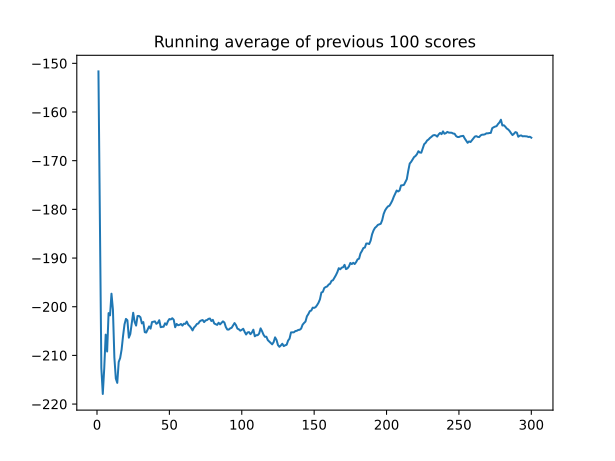

The data file committed next to this chart (first rows):
, episode, score, avg_score, action, theta_k, EP(t) [W], PAPR [W], PAPR [dB]
0, 0.0, -151.7, -151.7, 24591, [-0.01256561279296875, 0.0, 1.1728515625…, 13.72, 1.96, 2.922
1, , , , 47440, [7.748603820800781e-07, -0.1256103515625…, 13.16, 1.879, 2.74
2, , , , 10263, [-0.1256103515625, -0.113037109375, 1.03…, 12.32, 1.76, 2.455
3, , , , 41672, [-0.1256103515625, -0.1004638671875, 1.0…, 12.43, 1.775, 2.493
4, , , , 16439, [-0.13818359375, -0.22607421875, 1.00878…, 13.1, 1.872, 2.723
5, , , , 65345, [-0.01251983642578125, -0.351806640625, …, 15.35, 2.192, 3.409
6, , , , 53556, [4.655122756958008e-05, -0.351806640625,…, 14.61, 2.087, 3.196
7, , , , 3483, [-0.1256103515625, -0.3642578125, 0.8833…, 13.74, 1.963, 2.929
8, , , , 27987, [-0.13818359375, -0.351806640625, 1.0087…, 14.14, 2.02, 3.053
9, , , , 53758, [-0.1256103515625, -0.351806640625, 0.99…, 14.98, 2.139, 3.303
10, , , , 60033, [-0.113037109375, -0.2261962890625, 0.98…, 15.12, 2.16, 3.345
11, , , , 78074, [0.01262664794921875, -0.10052490234375,…, 14.94, 2.135, 3.294
12, , , , 43510, [0.01262664794921875, -0.08795166015625,…, 15.21, 2.173, 3.37
13, , , , 76551, [0.1383056640625, 0.0377197265625, 1.235…, 14.69, 2.098, 3.219
14, , , , 4954, [0.01264190673828125, 0.025146484375, 1.…, 12.92, 1.846, 2.662
15, , , , 1105, [-0.113037109375, -0.10052490234375, 1.2…, 13.2, 1.885, 2.754
16, , , , 45286, [-0.113037109375, 0.0251312255859375, 1.…, 12.39, 1.77, 2.481
17, , , , 16240, [-0.1256103515625, -0.10052490234375, 1.…, 13.26, 1.895, 2.775
18, , , , 35480, [-0.1256103515625, -0.11309814453125, 1.…, 14.94, 2.134, 3.291
19, , , , 43126, [-0.1256103515625, -0.10052490234375, 1.…, 12.86, 1.837, 2.641
20, 1.0, -212.3, -182, 26141, [-0.01256561279296875, 0.012565612792968…, 12.04, 1.721, 2.357
21, , , , 11526, [-0.13818359375, 0.0251312255859375, 1.0…, 12.33, 1.761, 2.458
22, , , , 2172, [-0.263916015625, -0.10052490234375, 1.0…, 12.16, 1.736, 2.397
23, , , , 38292, [-0.263916015625, -0.10052490234375, 1.0…, 12.08, 1.725, 2.369
24, , , , 48276, [-0.25146484375, -0.2261962890625, 1.046…, 12.08, 1.725, 2.369
25, , , , 54022, [-0.2388916015625, -0.2261962890625, 1.0…, 12.25, 1.75, 2.43
26, , , , 10590, [-0.364501953125, -0.213623046875, 1.021…, 13.39, 1.913, 2.817
27, , , , 10758, [-0.490234375, -0.2010498046875, 1.02148…, 14.63, 2.09, 3.202
28, , , , 35574, [-0.490234375, -0.213623046875, 1.008789…, 14.63, 2.09, 3.201
29, , , , 10466, [-0.61572265625, -0.2010498046875, 0.996…, 15.49, 2.212, 3.449
30, , , , 74175, [-0.489990234375, -0.1884765625, 1.00878…, 14.91, 2.129, 3.282
31, , , , 59881, [-0.4775390625, -0.06280517578125, 0.883…, 15.98, 2.282, 3.584
32, , , , 6846, [-0.60302734375, -0.06280517578125, 0.75…, 16.96, 2.422, 3.842
33, , , , 67537, [-0.477294921875, -0.07537841796875, 0.7…, 16.65, 2.379, 3.764
34, , , , 46772, [-0.477294921875, 0.05029296875, 0.89599…, 17.07, 2.438, 3.871
35, , , , 74073, [-0.3515625, 0.0628662109375, 0.90869140…, 17.39, 2.485, 3.953
36, , , , 31479, [-0.3515625, -0.06280517578125, 0.783203…, 18.66, 2.665, 4.257
37, , , , 47089, [-0.339111328125, -0.1884765625, 0.65771…, 20.38, 2.911, 4.64
38, , , , 46048, [-0.339111328125, -0.06280517578125, 0.6…, 20.19, 2.885, 4.601
39, , , , 8433, [-0.46484375, -0.06280517578125, 0.68310…, 19.54, 2.792, 4.459
40, 2.0, -273.9, -212.6, 59431, [0.01256561279296875, 0.1256103515625, 0…, 14.17, 2.025, 3.064
41, , , , 21119, [-7.748603820800781e-07, 0.113037109375,…, 15.16, 2.166, 3.357
42, , , , 50866, [0.01256561279296875, 0.1004638671875, 0…, 15.72, 2.246, 3.514
43, , , , 43863, [0.01256561279296875, 0.22607421875, 0.7…, 17.62, 2.517, 4.008
44, , , , 66481, [0.13818359375, 0.2135009765625, 0.78320…, 18.47, 2.638, 4.213
45, , , , 6234, [0.01251983642578125, 0.200927734375, 0.…, 19.59, 2.799, 4.47
46, , , , 67727, [0.13818359375, 0.1883544921875, 0.92138…, 21.54, 3.078, 4.882
47, , , , 49197, [0.1507568359375, 0.06268310546875, 0.93…, 20.01, 2.859, 4.562
48, , , , 65950, [0.2763671875, 0.05010986328125, 0.80859…, 19.98, 2.855, 4.556
49, , , , 63408, [0.402099609375, -0.0755615234375, 0.795…, 18.99, 2.713, 4.334
50, , , , 20875, [0.3896484375, -0.088134765625, 0.808593…, 18.51, 2.645, 4.224
51, , , , 44431, [0.3896484375, 0.03753662109375, 0.79589…, 20.19, 2.885, 4.601
52, , , , 18648, [0.377197265625, -0.088134765625, 0.9213…, 16.99, 2.427, 3.85
53, , , , 12567, [0.25146484375, 0.03753662109375, 0.7958…, 18.5, 2.643, 4.22
54, , , , 21656, [0.2388916015625, 0.02496337890625, 0.92…, 18.65, 2.664, 4.256
55, , , , 61723, [0.25146484375, 0.150634765625, 0.934082…, 18.24, 2.606, 4.16
56, , , , 45947, [0.25146484375, 0.2763671875, 0.94677734…, 17.7, 2.529, 4.029
57, , , , 46865, [0.25146484375, 0.402099609375, 1.072265…, 17.74, 2.535, 4.039
58, , , , 37297, [0.25146484375, 0.3896484375, 1.19824218…, 16.68, 2.383, 3.771
59, , , , 12061, [0.1258544921875, 0.402099609375, 1.3242…, 16.8, 2.4, 3.802
... 5,940 more rows
